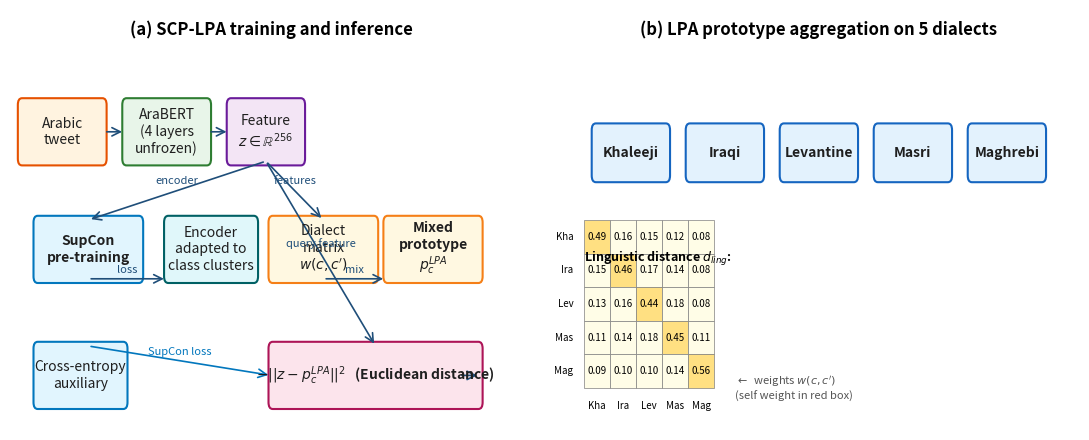

This figure's Python source:
"""Generate a clean method overview figure for SCP-LPA.

Two-panel figure:
  (a) The full SCP-LPA pipeline (encoder + SupCon + LPA aggregation).
  (b) Worked example: 5 dialects from NADI 5, showing how LPA
      mixes prototypes with weights derived from the dialect matrix.
"""
import os
import matplotlib.pyplot as plt
import matplotlib.patches as mpatches
from matplotlib.patches import FancyBboxPatch, FancyArrowPatch
import numpy as np

OUT_DIR = r"D:/dacd2026/adibench_v1/paper/figs"
os.makedirs(OUT_DIR, exist_ok=True)


def box(ax, xy, w, h, text, fc="#E8F0FE", ec="#1F4E79", lw=1.5, fontsize=10, fontweight="normal"):
    p = FancyBboxPatch(xy, w, h, boxstyle="round,pad=0.05,rounding_size=0.08",
                       fc=fc, ec=ec, lw=lw)
    ax.add_patch(p)
    ax.text(xy[0] + w/2, xy[1] + h/2, text, ha="center", va="center",
            fontsize=fontsize, fontweight=fontweight, color="#1F1F1F")


def arrow(ax, p1, p2, label="", color="#1F4E79"):
    a = FancyArrowPatch(p1, p2, arrowstyle="->", mutation_scale=15,
                        color=color, lw=1.2)
    ax.add_patch(a)
    if label:
        mx, my = (p1[0] + p2[0]) / 2, (p1[1] + p2[1]) / 2
        ax.text(mx, my + 0.05, label, ha="center", va="bottom",
                fontsize=8, color=color, style="italic")


def main():
    fig = plt.figure(figsize=(11, 4.5))
    ax_a = fig.add_subplot(1, 2, 1)
    ax_b = fig.add_subplot(1, 2, 2)
    for ax in (ax_a, ax_b):
        ax.set_xlim(0, 10); ax.set_ylim(0, 5)
        ax.axis("off")

    # ============= (a) Method pipeline =============
    ax = ax_a
    ax.text(5, 4.7, "(a) SCP-LPA training and inference", ha="center", fontsize=12, fontweight="bold")
    # Input tweet
    box(ax, (0.2, 3.2), 1.6, 0.7, "Arabic\ntweet", fc="#FFF3E0", ec="#E65100")
    # Encoder
    box(ax, (2.2, 3.2), 1.6, 0.7, "AraBERT\n(4 layers\nunfrozen)", fc="#E8F5E9", ec="#2E7D32")
    # Feature
    box(ax, (4.2, 3.2), 1.4, 0.7, "Feature\n$z \\in \\mathbb{R}^{256}$", fc="#F3E5F5", ec="#6A1B9A")
    # Two branches: SupCon + LPA
    # Branch 1: SupCon pretraining
    box(ax, (0.5, 1.8), 2.0, 0.7, "SupCon\npre-training", fc="#E1F5FE", ec="#0277BD", fontweight="bold")
    box(ax, (3.0, 1.8), 1.7, 0.7, "Encoder\nadapted to\nclass clusters", fc="#E0F7FA", ec="#006064")
    # Branch 2: LPA
    box(ax, (5.0, 1.8), 2.0, 0.7, "Dialect\nmatrix\n$w(c,c')$", fc="#FFF8E1", ec="#F57F17")
    box(ax, (7.2, 1.8), 1.8, 0.7, "Mixed\nprototype\n$p_c^{LPA}$", fc="#FFF8E1", ec="#F57F17", fontweight="bold")
    # Distance to prototypes
    box(ax, (5.0, 0.3), 4.0, 0.7, "$-||z - p_c^{LPA}||^2$   (Euclidean distance)", fc="#FCE4EC", ec="#AD1457", fontweight="bold")
    box(ax, (0.5, 0.3), 1.7, 0.7, "Cross-entropy\nauxiliary", fc="#E1F5FE", ec="#0277BD")
    # Arrows
    arrow(ax, (1.8, 3.55), (2.2, 3.55))
    arrow(ax, (3.8, 3.55), (4.2, 3.55))
    arrow(ax, (4.9, 3.2), (1.5, 2.5), label="encoder")
    arrow(ax, (1.5, 1.8), (3.0, 1.8), label="loss")
    arrow(ax, (4.9, 3.2), (6.0, 2.5), label="features")
    arrow(ax, (6.0, 1.8), (7.2, 1.8), label="mix")
    arrow(ax, (4.9, 3.2), (7.0, 1.0), label="query feature")
    arrow(ax, (1.5, 1.0), (5.0, 0.65), label="SupCon loss", color="#0277BD")
    arrow(ax, (8.6, 0.65), (9.0, 0.65))

    # ============= (b) Worked example =============
    ax = ax_b
    ax.text(5, 4.7, "(b) LPA prototype aggregation on 5 dialects", ha="center", fontsize=12, fontweight="bold")
    # Five dialect labels
    classes = ["Khaleeji", "Iraqi", "Levantine", "Masri", "Maghrebi"]
    n = 5
    box_w, box_h = 1.4, 0.6
    spacing = 0.4
    total_w = n * box_w + (n - 1) * spacing
    start_x = (10 - total_w) / 2
    centers = []
    for i, c in enumerate(classes):
        x = start_x + i * (box_w + spacing)
        centers.append((x, 3.0))
        box(ax, (x, 3.0), box_w, box_h, c, fc="#E3F2FD", ec="#1565C0", fontweight="bold")

    # Class distances below
    ax.text(0.5, 2.0, "Linguistic distance $d_{ling}$:",
            ha="left", fontsize=9, fontweight="bold")
    # Distance matrix subset (5x5)
    d = np.array([
        [0.00, 0.55, 0.60, 0.70, 0.90],
        [0.55, 0.00, 0.50, 0.60, 0.85],
        [0.60, 0.50, 0.00, 0.45, 0.85],
        [0.70, 0.60, 0.45, 0.00, 0.70],
        [0.90, 0.85, 0.85, 0.70, 0.00],
    ])
    # Show weights = exp(-d / 0.5) (normalized)
    tau = 0.5
    w = np.exp(-d / tau)
    w = w / w.sum(axis=1, keepdims=True)
    # Show as small table
    cell_w, cell_h = 0.5, 0.4
    table_x, table_y = 0.5, 0.5
    for i in range(n):
        for j in range(n):
            v = w[i, j]
            color = "#FFFDE7" if v < 0.3 else ("#FFE082" if v < 0.6 else "#FF8A65")
            ax.add_patch(plt.Rectangle((table_x + j * cell_w, table_y + (n - 1 - i) * cell_h),
                                          cell_w, cell_h, fc=color, ec="gray", lw=0.5))
            ax.text(table_x + j * cell_w + cell_w / 2,
                    table_y + (n - 1 - i) * cell_h + cell_h / 2,
                    f"{v:.2f}", ha="center", va="center", fontsize=7)
    # Class label on the left
    for i, c in enumerate(classes):
        ax.text(table_x - 0.2, table_y + (n - 1 - i) * cell_h + cell_h / 2,
                c[:3], ha="right", va="center", fontsize=7, style="italic")
    # Column labels at the bottom
    for j, c in enumerate(classes):
        ax.text(table_x + j * cell_w + cell_w / 2, table_y - 0.15,
                c[:3], ha="center", va="top", fontsize=7, style="italic")
    # Title for the matrix
    ax.text(3.4, 0.5, "$\\leftarrow$  weights $w(c, c')$\n(self weight in red box)",
            ha="left", va="center", fontsize=8, color="#555")

    plt.tight_layout()
    plt.savefig(os.path.join(OUT_DIR, "fig0_method.png"), dpi=200, bbox_inches="tight")
    plt.savefig(os.path.join(OUT_DIR, "fig0_method.pdf"), bbox_inches="tight")
    print("Saved fig0_method.png/pdf")


if __name__ == "__main__":
    main()
